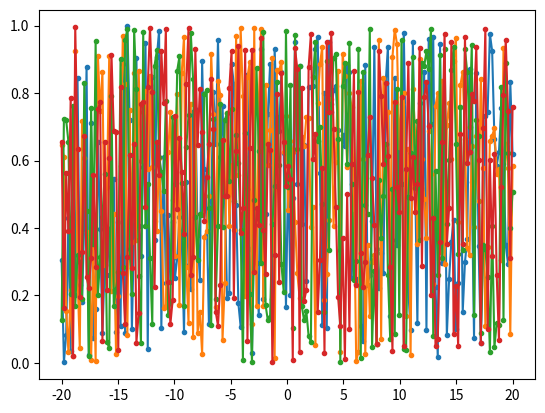

Here is the Python script that generated this plot:
import matplotlib.pyplot as plt 
import numpy as np


x = np.linspace(-20, 20, 200)
ys = np.random.rand(4, 200)
plt.figure()
for y in ys:
	plt.plot(x, y, '.-')
plt.show()